5-way image classification set "parts" from GitHub (rahualrai/parts_classification); label vocabulary: connector, gear, plate, shaft, spring.

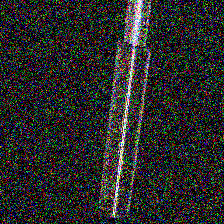
Label: shaft

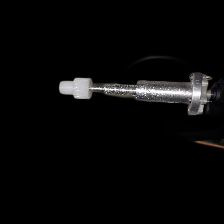
Label: gear

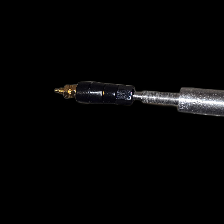
Label: connector

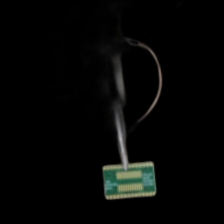
Label: plate

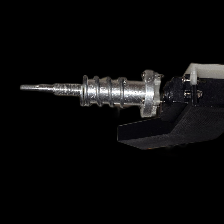
Label: spring

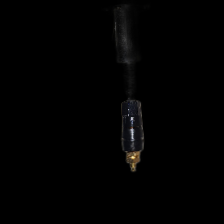
Label: connector
